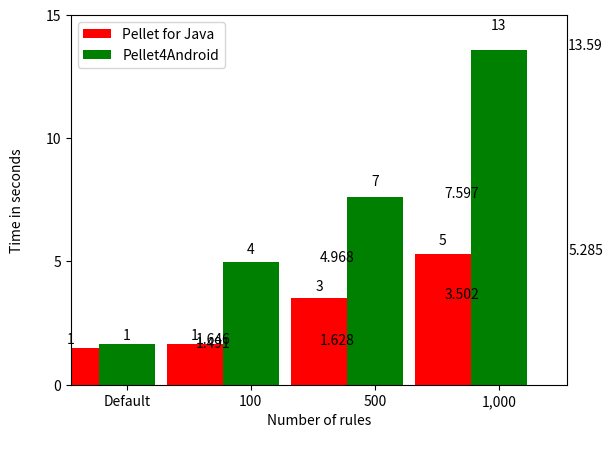

This chart was generated by the following Python code:
#!/usr/bin/env python
import matplotlib
matplotlib.rcParams['legend.fancybox'] = True
import matplotlib.pyplot as plt
import numpy as np

#data
x = [1, 2, 3, 4]
#define some data
#x = [1, 2, 3, 4, 5]
pellet4java = [1.491, 1.628, 3.502, 5.285] 
pellet4android = [1.646, 4.968, 7.597, 13.590] 

#error data
pellet4java_error = [0, 0, 0, 0]
pellet4android_error = [0, 0, 0, 0]


ind = np.arange(4)  # the x locations for the groups
width = 0.45       # the width of the bars

fig, ax = plt.subplots()
#plot data
rects1 = ax.bar(ind, pellet4java, width, color='r', yerr=pellet4java_error)
rects2 = ax.bar(ind+width, pellet4android, width, color='g', yerr=pellet4android_error)

#configure  X axes
plt.xlim(0,4)
plt.xticks(ind+width)

#configure  Y axes
plt.ylim(0.0, 15)
plt.yticks([0.0, 5, 10, 15])

#labels
plt.ylabel('Time in seconds' + '\n')
plt.xlabel('Number of rules' + '\n')

#title
#plt.title('Resulting means by increasing the number of ABox axioms using Pellet and Pellet4Android' + '\n')

ax.set_xticklabels( ('Default', '100', '500', '1,000') )
ax.legend( (rects1[0], rects2[0]), ('Pellet for Java', 'Pellet4Android') )

def autolabel(rects):
    # attach some text labels
    for rect in rects:
        height = rect.get_height()
        ax.text(rect.get_x()+rect.get_width()/2., 1.05*height, '%d'%int(height),
                ha='center', va='bottom')

autolabel(rects1)
autolabel(rects2)

for t, a in zip(x, pellet4java):
    plt.plot([t], [a], 'b',)
    plt.annotate(round(a, 3), xy=(t, a), xytext=(t + 0.01, a + 0.01), color='black')

for t, a in zip(x, pellet4android):
    plt.plot([t], [a], 'b',)
    plt.annotate(round(a, 3), xy=(t, a), xytext=(t + 0.01, a + 0.01), color='black')


#save plot
plt.savefig('reasoning_comparison.pdf')

plt.show()
